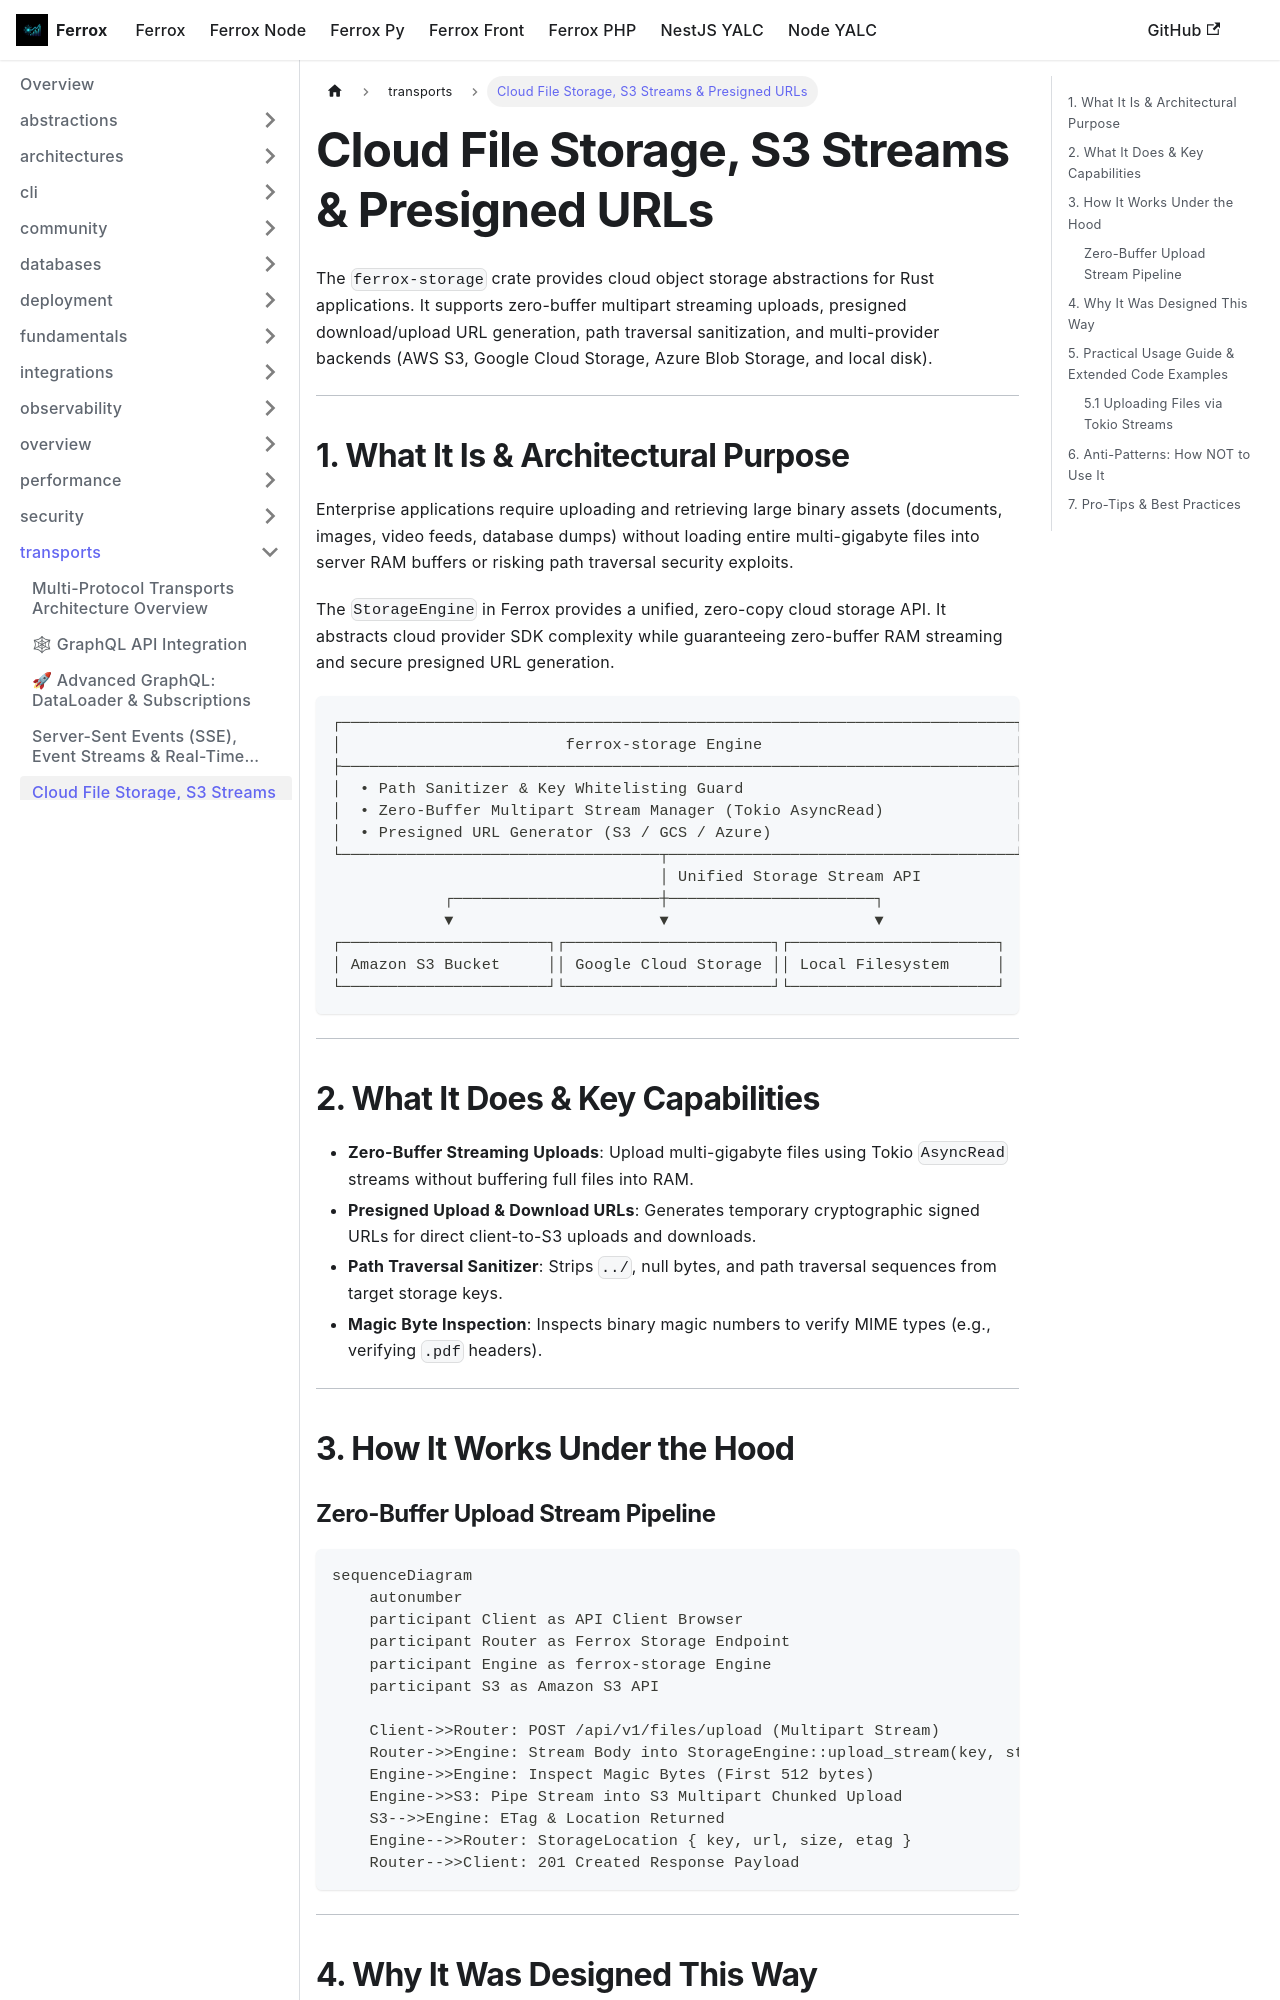

repository: AI-Autistic-Intelligence/ferrox-docs · page: docs/ferrox/transports/file-storage.html · generator: docusaurus

---
id: file-storage
title: Cloud File Storage, S3 Streams & Presigned URLs
sidebar_position: 5
---

# Cloud File Storage, S3 Streams & Presigned URLs

The `ferrox-storage` crate provides cloud object storage abstractions for Rust applications. It supports zero-buffer multipart streaming uploads, presigned download/upload URL generation, path traversal sanitization, and multi-provider backends (AWS S3, Google Cloud Storage, Azure Blob Storage, and local disk).

---

## 1. What It Is & Architectural Purpose

Enterprise applications require uploading and retrieving large binary assets (documents, images, video feeds, database dumps) without loading entire multi-gigabyte files into server RAM buffers or risking path traversal security exploits.

The `StorageEngine` in Ferrox provides a unified, zero-copy cloud storage API. It abstracts cloud provider SDK complexity while guaranteeing zero-buffer RAM streaming and secure presigned URL generation.

```
┌────────────────────────────────────────────────────────────────────────┐
│                        ferrox-storage Engine                           │
├────────────────────────────────────────────────────────────────────────┤
│  • Path Sanitizer & Key Whitelisting Guard                             │
│  • Zero-Buffer Multipart Stream Manager (Tokio AsyncRead)              │
│  • Presigned URL Generator (S3 / GCS / Azure)                          │
└──────────────────────────────────┬─────────────────────────────────────┘
                                   │ Unified Storage Stream API
            ┌──────────────────────┼──────────────────────┐
            ▼                      ▼                      ▼
┌──────────────────────┐┌──────────────────────┐┌──────────────────────┐
│ Amazon S3 Bucket     ││ Google Cloud Storage ││ Local Filesystem     │
└──────────────────────┘└──────────────────────┘└──────────────────────┘
```

---

## 2. What It Does & Key Capabilities

- **Zero-Buffer Streaming Uploads**: Upload multi-gigabyte files using Tokio `AsyncRead` streams without buffering full files into RAM.
- **Presigned Upload & Download URLs**: Generates temporary cryptographic signed URLs for direct client-to-S3 uploads and downloads.
- **Path Traversal Sanitizer**: Strips `../`, null bytes, and path traversal sequences from target storage keys.
- **Magic Byte Inspection**: Inspects binary magic numbers to verify MIME types (e.g., verifying `.pdf` headers).

---

## 3. How It Works Under the Hood
